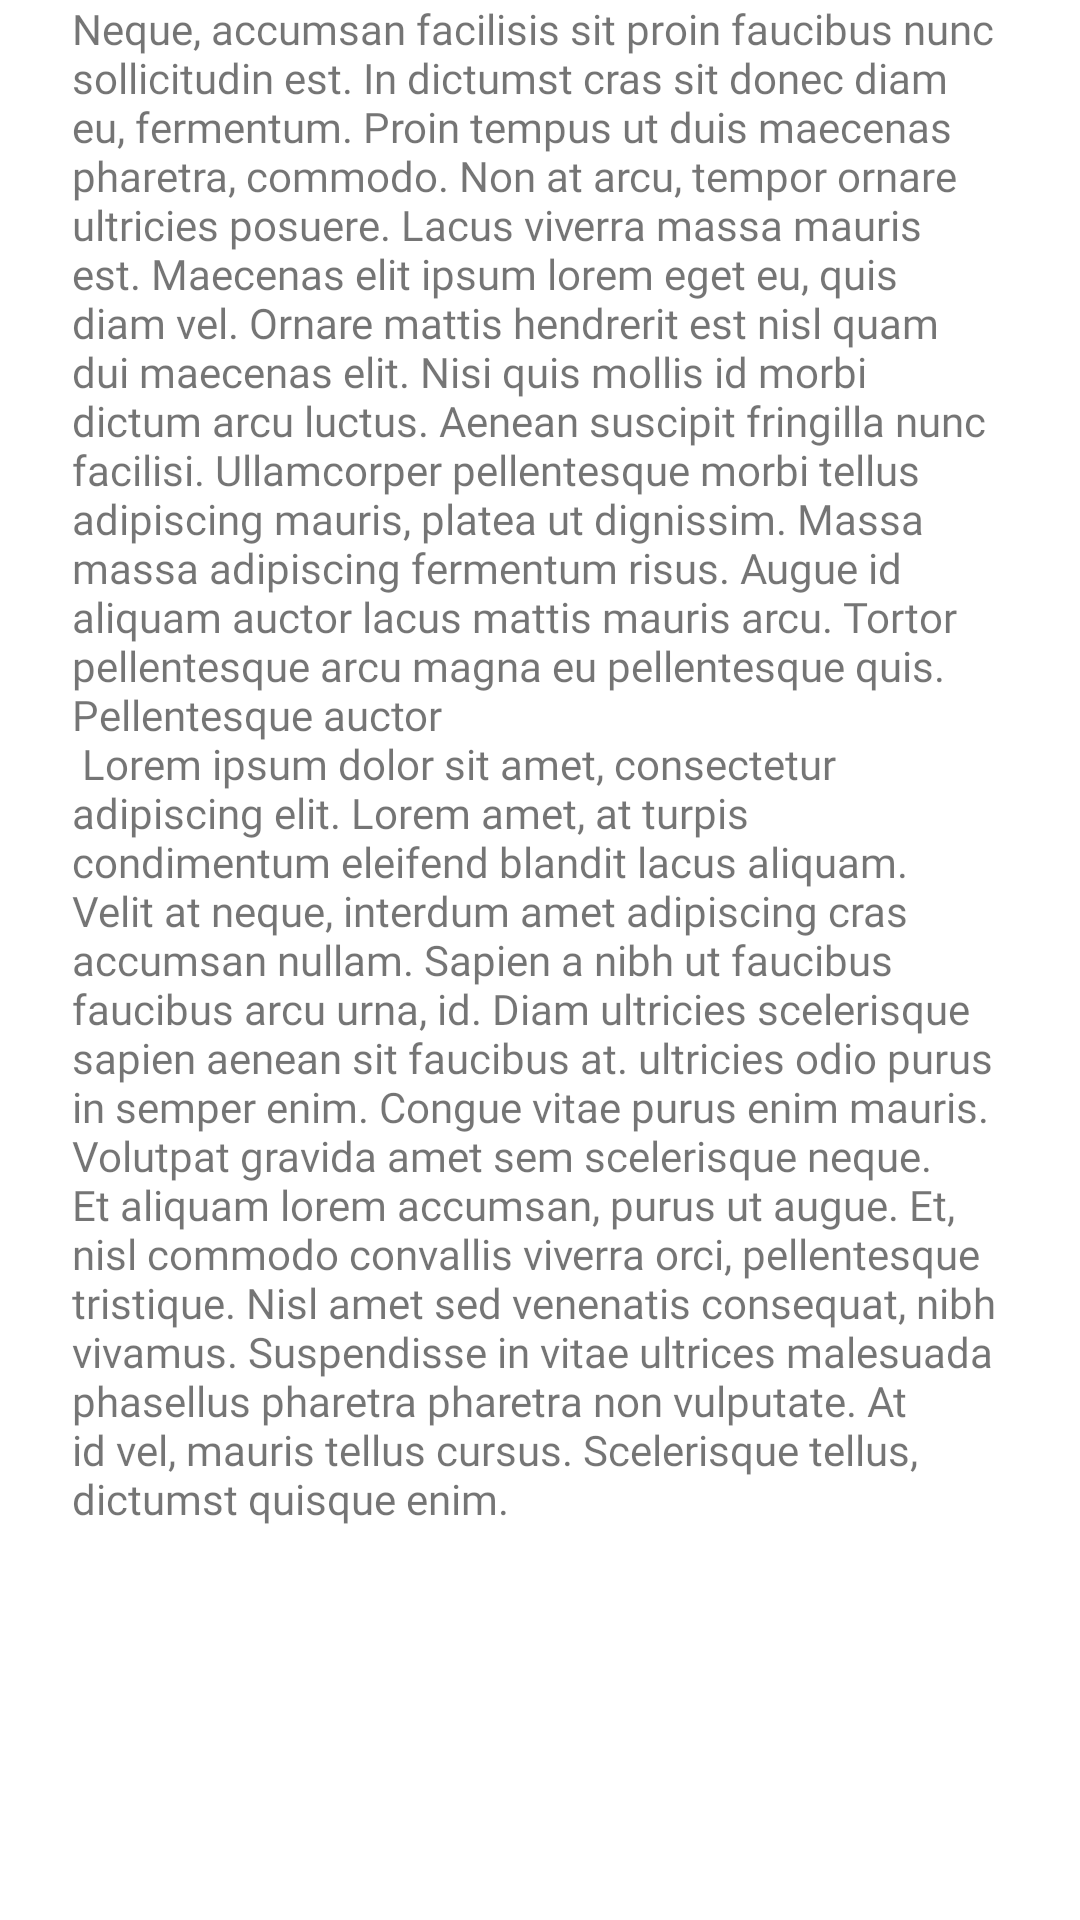

Layout XML and referenced resources for this Android screen:
<!-- AndroidManifest.xml: application theme Theme.CaptionPlus -->
<!-- res/layout/layout_feed_details.xml -->
<?xml version="1.0" encoding="utf-8"?>
<RelativeLayout xmlns:android="http://schemas.android.com/apk/res/android"
    android:layout_width="match_parent"
    android:layout_height="wrap_content">

    <com.google.android.material.textview.MaterialTextView
        android:id="@+id/feed_content"
        android:layout_width="wrap_content"
        android:layout_height="wrap_content"
        android:layout_marginHorizontal="24dp"
        android:fontFamily="@font/roboto"
        android:text="@string/feed_content"
        android:textSize="14sp" />

</RelativeLayout>
<!-- resources referenced by this layout -->
<resources>
  <string name="feed_content">Neque, accumsan facilisis sit proin faucibus nunc sollicitudin est. In dictumst cras sit donec diam eu, fermentum. Proin tempus ut duis maecenas pharetra, commodo. Non at arcu, tempor ornare ultricies posuere. Lacus viverra massa mauris est. Maecenas elit ipsum lorem eget eu, quis diam vel. Ornare mattis hendrerit est nisl quam dui maecenas elit. Nisi quis mollis id morbi dictum arcu luctus. Aenean suscipit fringilla nunc facilisi. Ullamcorper pellentesque morbi tellus adipiscing mauris, platea ut dignissim.
  Massa massa adipiscing fermentum risus. Augue id aliquam auctor lacus mattis mauris arcu. Tortor pellentesque arcu magna eu pellentesque quis. Pellentesque auctor\n Lorem ipsum dolor sit amet, consectetur adipiscing elit. Lorem amet, at turpis condimentum eleifend blandit lacus aliquam. Velit at neque, interdum amet adipiscing cras accumsan nullam. Sapien a nibh ut faucibus faucibus arcu urna, id. Diam ultricies scelerisque sapien aenean sit faucibus at.
  ultricies odio purus in semper enim. Congue vitae purus enim mauris. Volutpat gravida amet sem scelerisque neque. Et aliquam lorem accumsan, purus ut augue. Et, nisl commodo convallis viverra orci, pellentesque tristique. Nisl amet sed venenatis consequat, nibh vivamus. Suspendisse in vitae ultrices malesuada phasellus pharetra pharetra non vulputate. At id vel, mauris tellus cursus. Scelerisque tellus, dictumst quisque enim. </string>
  <style name="Theme.CaptionPlus" parent="Theme.MaterialComponents.DayNight.DarkActionBar">
          
          <item name="colorPrimary">@color/primary_color</item>
          <item name="colorPrimaryVariant">@color/primary_color</item>
          <item name="colorOnPrimary">@color/white</item>
          
          <item name="colorSecondary">@color/primary_color</item>
          <item name="colorSecondaryVariant">@color/primary_color</item>
          <item name="colorOnSecondary">@color/black</item>
          
          <item name="android:statusBarColor">?attr/colorPrimaryVariant</item>
          
          <item name="windowActionBar">false</item>
          <item name="windowNoTitle">true</item>
          <item name="android:windowFullscreen">true</item>
      </style>
  <color name="primary_color">#F28372</color>
  <color name="white">#FFFFFFFF</color>
  <color name="black">#FF000000</color>
</resources>
